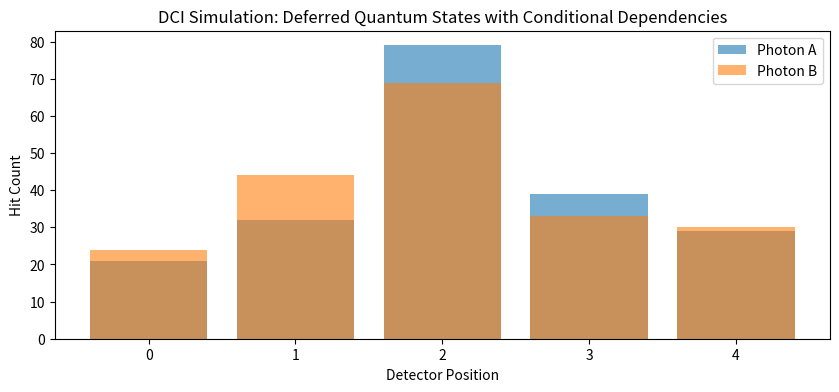

The matplotlib source for this figure:
import random
import matplotlib.pyplot as plt

class GlobalState:
    def __init__(self):
        self.ledger = {}

    def commit(self, name, value):
        self.ledger[name] = value

def random_choice(prob_dict):
    """Pick a key based on probabilities in prob_dict"""
    items = list(prob_dict.items())
    keys, probs = zip(*items)
    cumulative = [sum(probs[:i+1]) for i in range(len(probs))]
    r = random.random()
    for k, c in zip(keys, cumulative):
        if r < c:
            return k
    return keys[-1]  # fallback

class DeferredQuantumState:
    def __init__(self, name, outcomes, dependencies=None):
        self.name = name
        self.outcomes = outcomes
        self.dependencies = dependencies or []

    def measure(self, global_state, context, coherence):
        weights = {}
        for outcome, func in self.outcomes.items():
            w = func(global_state, context, coherence)
            w = self.adjust_for_coherence(w, global_state)
            weights[outcome] = w

        # Normalize
        total = sum(weights.values())
        probabilities = {k: v / total for k, v in weights.items()}

        result = random_choice(probabilities)
        global_state.commit(self.name, result)
        return result

    def adjust_for_coherence(self, weight, global_state):
        committed_dependencies = sum(1 for dep in self.dependencies if dep in global_state.ledger)
        return weight / (1 + 0.1 * committed_dependencies)

global_state = GlobalState()
num_detectors = 5
coherence_budget = 1.0

def interference_factor(pos):
    center = num_detectors // 2
    return 1 / (1 + abs(pos - center))

num_pairs = 200
hit_counts_A = {i: 0 for i in range(num_detectors)}
hit_counts_B = {i: 0 for i in range(num_detectors)}

for n in range(num_pairs):
    photon_A = DeferredQuantumState(f"PhotonA_{n}", {
        i: lambda g, c, h, pos=i: 0.2 * interference_factor(pos) for i in range(num_detectors)
    })

    photon_B = DeferredQuantumState(f"PhotonB_{n}", {
        i: lambda g, c, h, pos=i: 0.2 * interference_factor(pos) * (
            1.5 if g.ledger.get(f"PhotonA_{n}") in ["2","3"] else 1.0
        ) for i in range(num_detectors)
    }, dependencies=[f"PhotonA_{n}"])

    result_A = photon_A.measure(global_state, {}, coherence_budget)
    result_B = photon_B.measure(global_state, {}, coherence_budget)

    hit_counts_A[result_A] += 1
    hit_counts_B[result_B] += 1

plt.figure(figsize=(10,4))
plt.bar(hit_counts_A.keys(), hit_counts_A.values(), alpha=0.6, label="Photon A")
plt.bar(hit_counts_B.keys(), hit_counts_B.values(), alpha=0.6, label="Photon B")
plt.xlabel("Detector Position")
plt.ylabel("Hit Count")
plt.title("DCI Simulation: Deferred Quantum States with Conditional Dependencies")
plt.legend()
plt.show()
